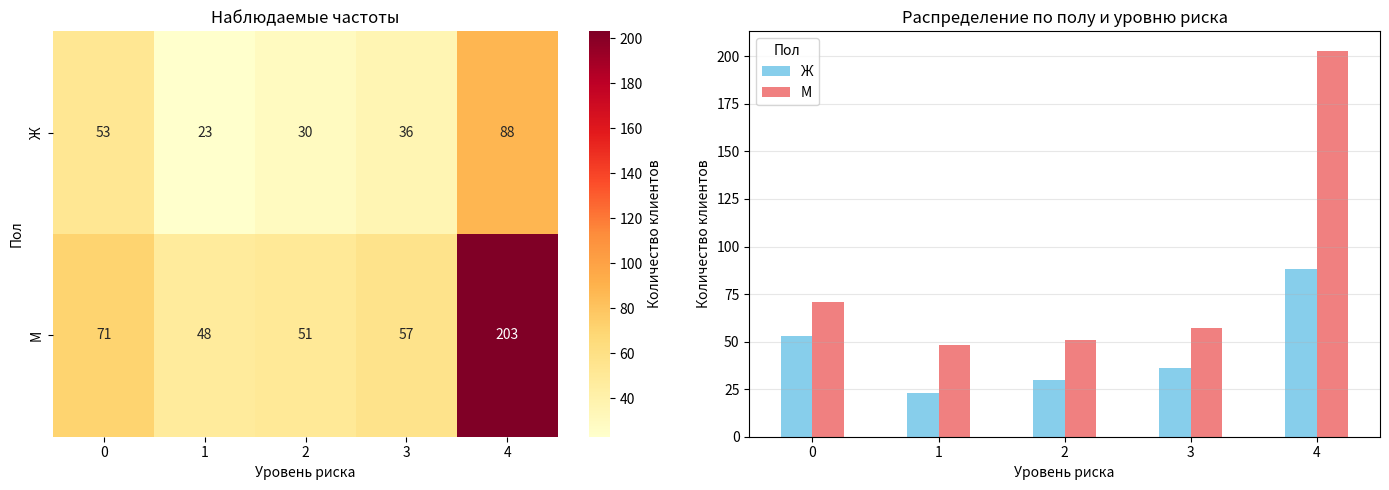

Write the Python code that produced this figure.
"""
Задание 5 (опционально)
Аналитик финансовой инвестиционной компании интересуется взаимосвязью между полом и склонностью к риску. Из базы данных была взята случайная выборка из 660 клиентов. Клиенты в выборке были классифицированы в соответствии с их полом и склонностью к риску. Результат приведен в следующей таблице.
Проверьте гипотезу о том, что склонность к риску клиентов этой компании не зависит от их пола. Используйте α = 0.01.
"""
# %matplotlib
# inline

import numpy as np
import pandas as pd
from scipy import stats
import matplotlib.pyplot as plt
import seaborn as sns

contingency_table = pd.DataFrame(
    [
        [53, 23, 30, 36, 88],  # Женщины
        [71, 48, 51, 57, 203]  # Мужчины
    ],
    index=['Ж', 'М'],
    columns=[0, 1, 2, 3, 4]  # Уровни риска
)

print("Таблица сопряженности: Пол × Уровень риска")
print(contingency_table)
print(f"\nОбщий размер выборки: {contingency_table.values.sum()} клиентов")

print("ОПИСАТЕЛЬНАЯ СТАТИСТИКА")

# Маргинальные суммы
row_totals = contingency_table.sum(axis=1)
col_totals = contingency_table.sum(axis=0)
total = contingency_table.values.sum()

print("\nРаспределение по полу:")
for gender, count in row_totals.items():
    print(f"  {gender}: {count} ({count / total * 100:.1f}%)")

print("\nРаспределение по уровню риска:")
for risk, count in col_totals.items():
    print(f"  Уровень {risk}: {count} ({count / total * 100:.1f}%)")

# Тепловая карта и столбчатая диаграмма
fig, axes = plt.subplots(1, 2, figsize=(14, 5))

# Тепловая карта наблюдаемых частот
sns.heatmap(contingency_table, annot=True, fmt='d', cmap='YlOrRd',
            ax=axes[0], cbar_kws={'label': 'Количество клиентов'})
axes[0].set_title('Наблюдаемые частоты')
axes[0].set_xlabel('Уровень риска')
axes[0].set_ylabel('Пол')

# Столбчатая диаграмма с группировкой
contingency_table.T.plot(kind='bar', ax=axes[1], color=['skyblue', 'lightcoral'])
axes[1].set_xlabel('Уровень риска')
axes[1].set_ylabel('Количество клиентов')
axes[1].set_title('Распределение по полу и уровню риска')
axes[1].legend(title='Пол')
axes[1].tick_params(axis='x', rotation=0)
axes[1].grid(axis='y', alpha=0.3)

plt.tight_layout()
plt.show()

print("ПРОВЕРКА ПРЕДПОЛОЖЕНИЙ")
# Расчёт ожидаемых частот
expected = np.outer(row_totals, col_totals) / total
expected_df = pd.DataFrame(expected, index=contingency_table.index,
                           columns=contingency_table.columns)

print("\nОжидаемые частоты (при условии независимости):")
print(expected_df.round(2))

# Проверка: все ожидаемые частоты >= 5?
min_expected = expected.min()
print(f"\nМинимальная ожидаемая частота: {min_expected:.2f}")
if min_expected >= 5:
    print("Предположение выполнено: все ожидаемые частоты >= 5")
else:
    print("Внимание: некоторые ожидаемые частоты < 5")
    print("Необходимо рассмотреть объединение категорий или использование точного теста Фишера")

print("ХИ-КВАДРАТ ТЕСТ НЕЗАВИСИМОСТИ")

print("\nГипотезы:")
print("  H₀: Склонность к риску НЕ ЗАВИСИТ от пола (переменные независимы)")
print("  H₁: Склонность к риску ЗАВИСИТ от пола (переменные связаны)")

# Проведение теста
chi2_stat, p_value, dof, expected_freq = stats.chi2_contingency(contingency_table)

alpha = 0.01

print(f"\nРезультаты теста:")
print(f"Хи-квадрат статистика: {chi2_stat:.4f}")
print(f"Степени свободы: {dof}")
print(f"P-value: {p_value:.6f}")
print(f"Уровень значимости α: {alpha}")

# Критическое значение
critical_value = stats.chi2.ppf(1 - alpha, dof)
print(f"  Критическое значение χ²({dof}, α={alpha}): {critical_value:.4f}")

if p_value < alpha:
    print("РЕШЕНИЕ: Отклоняем нулевую гипотезу")
    print("ВЫВОД: Существует статистически значимая связь между полом и склонностью к риску")
else:
    print("РЕШЕНИЕ: Не отклоняем нулевую гипотезу")
    print("ВЫВОД: Склонность к риску не зависит от пола (на уровне значимости 0.01)")

print("РАЗМЕР ЭФФЕКТА (Коэффициент Крамера)")


def cramers_v(confusion_matrix):
    """Расчёт коэффициента Крамера для измерения силы связи"""
    chi2 = stats.chi2_contingency(confusion_matrix)[0]
    n = confusion_matrix.values.sum()
    r, k = confusion_matrix.shape
    return np.sqrt(chi2 / (n * min(r - 1, k - 1)))


cramers_v_value = cramers_v(contingency_table)

print(f"\nКоэффициент Крамера (V): {cramers_v_value:.4f}")
print("\nИнтерпретация (для таблиц 2×5):")
print("  V < 0.10  - очень слабая связь")
print("  0.10 ≤ V < 0.30 - слабая связь")
print("  0.30 ≤ V < 0.50 - умеренная связь")
print("  V ≥ 0.50  - сильная связь")

if cramers_v_value < 0.10:
    strength = "очень слабая"
elif cramers_v_value < 0.30:
    strength = "слабая"
elif cramers_v_value < 0.50:
    strength = "умеренная"
else:
    strength = "сильная"
print(f"\nВывод: {strength} связь между полом и склонностью к риску")

if p_value < alpha:
    print("АНАЛИЗ ВКЛАДА ОТДЕЛЬНЫХ КАТЕГОРИЙ")

    # Стандартизированные остатки
    standardized_residuals = (contingency_table.values - expected) / np.sqrt(expected)
    residuals_df = pd.DataFrame(standardized_residuals,
                                index=contingency_table.index,
                                columns=contingency_table.columns)

    print("\nСтандартизированные остатки (|z| > 2 указывает на значимый вклад):")
    print(residuals_df.round(3))

    print("\nИнтерпретация:")
    for gender in residuals_df.index:
        for risk in residuals_df.columns:
            resid = residuals_df.loc[gender, risk]
            if abs(resid) > 2:
                direction = "больше" if resid > 0 else "меньше"
                print(f"  • {gender}, уровень {risk}: наблюдаемое значение {direction} ожидаемого (z={resid:.2f})")

if p_value < alpha:
    plt.figure(figsize=(8, 4))
    sns.heatmap(residuals_df, annot=True, fmt='.2f', cmap='RdBu_r', center=0,
                cbar_kws={'label': 'Стандартизированный остаток'})
    plt.title('Стандартизированные остатки')
    plt.xlabel('Уровень риска')
    plt.ylabel('Пол')
    plt.tight_layout()
    plt.show()

print("ИТОГОВЫЙ ВЫВОД")

print(f"""
1. Статистический результат:
   • χ²({dof}) = {chi2_stat:.2f}, p = {p_value:.6f}
   • При α = 0.01: {'отклоняем' if p_value < alpha else 'не отклоняем'} H₀

2. Практическая интерпретация:
   • Размер эффекта (Крамера V = {cramers_v_value:.3f}): {strength} связь
   • {'Пол влияет на склонность к риску' if p_value < alpha else 'Пол не является значимым фактором склонности к риску'}

3. Рекомендации:
   • При наличии связи: учитывать пол при сегментации клиентов по риску
   • При отсутствии связи: искать другие предикторы склонности к риску
   • Всегда дополнять статистический анализ предметной экспертизой
""")
